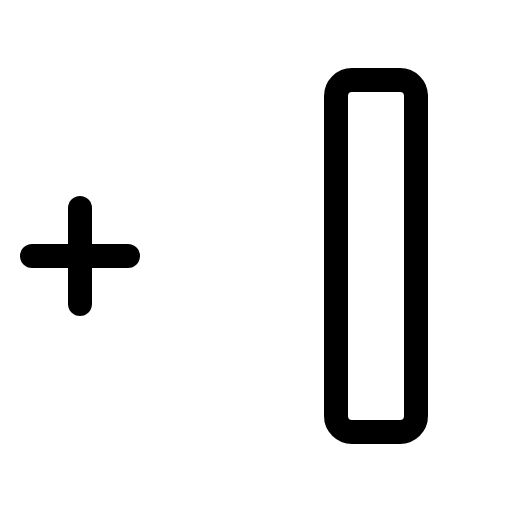
t = 0.00 s
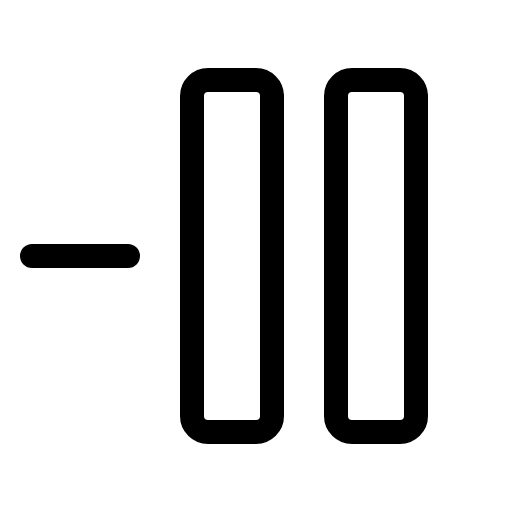
t = 0.90 s
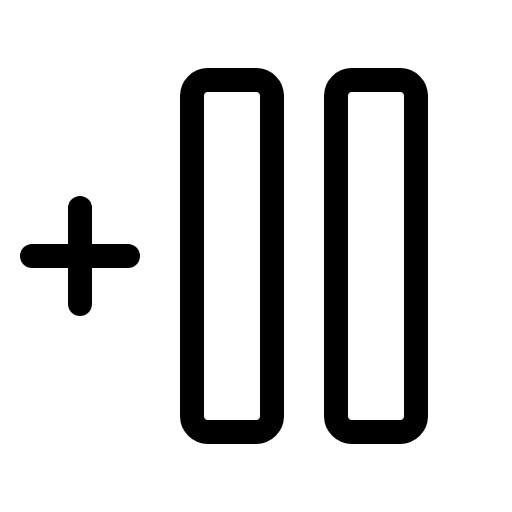
t = 1.28 s
t = 2.03 s: frame unchanged from t = 1.28 s, image omitted
t = 2.78 s: frame unchanged from t = 1.28 s, image omitted
t = 3.15 s: frame unchanged from t = 1.28 s, image omitted

The animated SVG that drew these frames (rendered in a browser with its animation timeline set to each time). Animation: 1 CSS @keyframes rule; one cycle of 3.90 s, repeats indefinitely.

<svg xmlns="http://www.w3.org/2000/svg" viewBox="0 0 256 256">
  <style>
    .draw-line {
      stroke-dasharray: 2000;
      stroke-dashoffset: 0;
    }
    svg:hover .draw-line {
      animation: phosphor-draw-in 3s ease-in-out infinite alternate;
    }
    @keyframes phosphor-draw-in {
      0%   { stroke-dashoffset: 2000; }
      50%  { stroke-dashoffset: 0; }
      100% { stroke-dashoffset: 0; }
    }
  </style><rect width="256" height="256" fill="none"/><rect x="28" y="108" width="176" height="40" rx="8" transform="translate(244 12) rotate(90)" fill="none" stroke="currentColor" stroke-linecap="round" stroke-linejoin="round" stroke-width="12" class="draw-line" pathLength="1" style="animation-delay: 0s"/><rect x="100" y="108" width="176" height="40" rx="8" transform="translate(316 -60) rotate(90)" fill="none" stroke="currentColor" stroke-linecap="round" stroke-linejoin="round" stroke-width="12" class="draw-line" pathLength="1" style="animation-delay: 0.3s"/><line x1="16" y1="128" x2="64" y2="128" fill="none" stroke="currentColor" stroke-linecap="round" stroke-linejoin="round" stroke-width="12" class="draw-line" pathLength="1" style="animation-delay: 0.6s"/><line x1="40" y1="104" x2="40" y2="152" fill="none" stroke="currentColor" stroke-linecap="round" stroke-linejoin="round" stroke-width="12" class="draw-line" pathLength="1" style="animation-delay: 0.9s"/></svg>
